Run: headless pygame with SDL's dummy video driver; simulated clock (each Clock.tick advances the game by its frame time, no real sleeping); random seed 0; keys injected as events and as key.get_pressed() state; no mouse input; restart key R tapped at the start of phases 3 and 4.
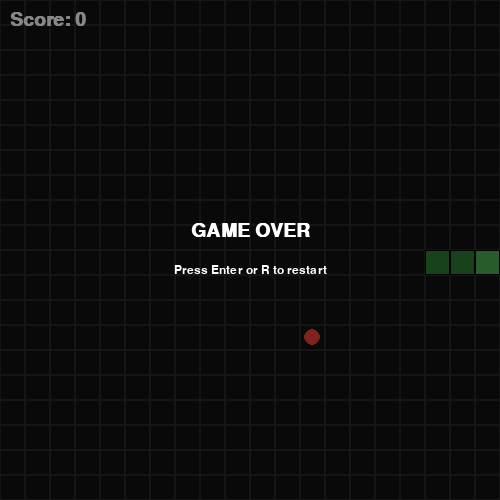
Frame 1 of 4 · flips 1–60 · no input
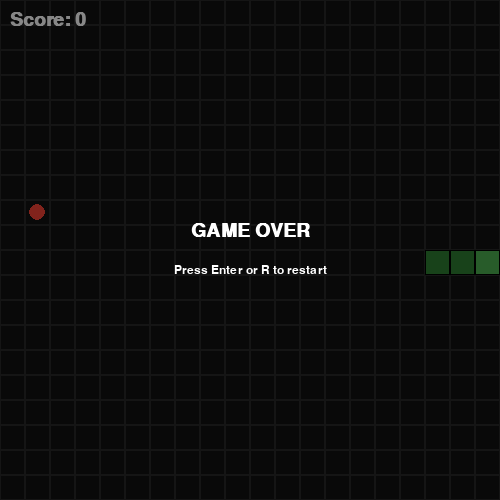
Frame 2 of 4 · flips 61–180 · tapped SPACE, RETURN · held RIGHT (→), D
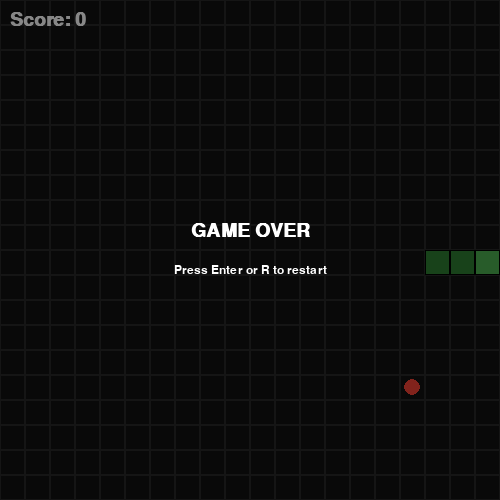
Frame 3 of 4 · flips 181–300 · tapped R · held DOWN (↓), S
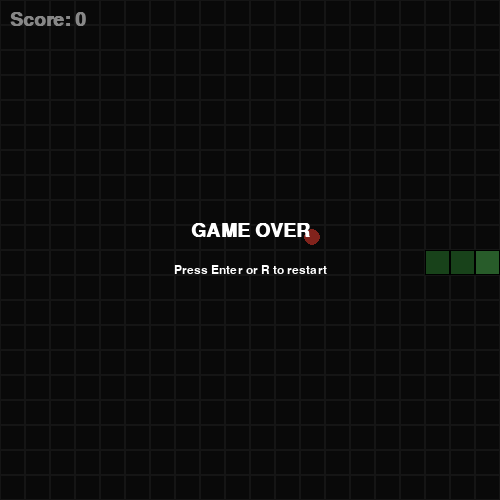
Frame 4 of 4 · flips 301–420 · tapped R · held LEFT (←), A, UP (↑), W

The pygame program that drew these frames:

import random
import sys

import pygame


# 게임 설정
GRID_SIZE = 20
TILE_SIZE = 25
WINDOW_WIDTH = GRID_SIZE * TILE_SIZE
WINDOW_HEIGHT = GRID_SIZE * TILE_SIZE
FPS = 8

BLACK = (0, 0, 0)
WHITE = (255, 255, 255)
GREEN = (76, 175, 80)
DARK_GREEN = (46, 125, 50)
RED = (244, 67, 54)
BLUE = (33, 150, 243)
BACKGROUND = (18, 18, 18)
GRID_COLOR = (40, 40, 40)


class SnakeGame:
    def __init__(self):
        pygame.init()
        self.screen = pygame.display.set_mode((WINDOW_WIDTH, WINDOW_HEIGHT))
        pygame.display.set_caption("Snake Game")
        self.clock = pygame.time.Clock()
        self.font = pygame.font.SysFont("malgun gothic", 28, bold=True)
        self.small_font = pygame.font.SysFont("malgun gothic", 18)

        self.reset_game()

    def reset_game(self):
        self.direction = (1, 0)
        self.next_direction = (1, 0)
        self.snake = [
            (GRID_SIZE // 2, GRID_SIZE // 2),
            (GRID_SIZE // 2 - 1, GRID_SIZE // 2),
            (GRID_SIZE // 2 - 2, GRID_SIZE // 2),
        ]
        self.score = 0
        self.game_over = False
        self.spawn_apple()

    def spawn_apple(self):
        while True:
            apple = (
                random.randint(0, GRID_SIZE - 1),
                random.randint(0, GRID_SIZE - 1),
            )
            if apple not in self.snake:
                self.apple = apple
                return

    def handle_events(self):
        for event in pygame.event.get():
            if event.type == pygame.QUIT:
                pygame.quit()
                sys.exit()

            if event.type == pygame.KEYDOWN:
                if self.game_over and event.key in (pygame.K_RETURN, pygame.K_r):
                    self.reset_game()
                    return

                if event.key == pygame.K_UP and self.direction != (0, 1):
                    self.next_direction = (-1, 0)
                elif event.key == pygame.K_DOWN and self.direction != (0, -1):
                    self.next_direction = (1, 0)
                elif event.key == pygame.K_LEFT and self.direction != (1, 0):
                    self.next_direction = (0, -1)
                elif event.key == pygame.K_RIGHT and self.direction != (-1, 0):
                    self.next_direction = (0, 1)

    def update(self):
        if self.game_over:
            return

        self.direction = self.next_direction
        head_x, head_y = self.snake[0]
        dx, dy = self.direction
        new_head = (head_x + dx, head_y + dy)

        # 벽 충돌 검사
        if (
            new_head[0] < 0
            or new_head[0] >= GRID_SIZE
            or new_head[1] < 0
            or new_head[1] >= GRID_SIZE
        ):
            self.game_over = True
            return

        # 자기 몸 충돌 검사
        # 꼬리가 움직일 예정이라면, 꼬리 위치로 이동하는 것은 허용한다.
        body_without_tail = self.snake[:-1]
        if new_head in body_without_tail:
            self.game_over = True
            return

        self.snake.insert(0, new_head)

        if new_head == self.apple:
            self.score += 1
            self.spawn_apple()
        else:
            self.snake.pop()

    def draw_grid(self):
        for x in range(GRID_SIZE):
            for y in range(GRID_SIZE):
                rect = pygame.Rect(x * TILE_SIZE, y * TILE_SIZE, TILE_SIZE, TILE_SIZE)
                pygame.draw.rect(self.screen, GRID_COLOR, rect, 1)

    def draw_snake(self):
        for index, segment in enumerate(self.snake):
            x, y = segment
            rect = pygame.Rect(x * TILE_SIZE, y * TILE_SIZE, TILE_SIZE, TILE_SIZE)
            color = GREEN if index == 0 else DARK_GREEN
            pygame.draw.rect(self.screen, color, rect)
            pygame.draw.rect(self.screen, BLACK, rect, 1)

    def draw_apple(self):
        x, y = self.apple
        center_x = x * TILE_SIZE + TILE_SIZE // 2
        center_y = y * TILE_SIZE + TILE_SIZE // 2
        radius = TILE_SIZE // 2 - 4
        pygame.draw.circle(self.screen, RED, (center_x, center_y), radius)

    def draw_score(self):
        score_text = self.font.render(f"Score: {self.score}", True, WHITE)
        self.screen.blit(score_text, (10, 10))

    def draw_game_over(self):
        overlay = pygame.Surface((WINDOW_WIDTH, WINDOW_HEIGHT), pygame.SRCALPHA)
        overlay.fill((0, 0, 0, 120))
        self.screen.blit(overlay, (0, 0))

        text = self.font.render("GAME OVER", True, WHITE)
        text_rect = text.get_rect(center=(WINDOW_WIDTH // 2, WINDOW_HEIGHT // 2 - 20))
        self.screen.blit(text, text_rect)

        hint = self.small_font.render("Press Enter or R to restart", True, WHITE)
        hint_rect = hint.get_rect(center=(WINDOW_WIDTH // 2, WINDOW_HEIGHT // 2 + 20))
        self.screen.blit(hint, hint_rect)

    def run(self):
        running = True
        while running:
            self.clock.tick(FPS)
            self.handle_events()
            self.update()

            self.screen.fill(BACKGROUND)
            self.draw_grid()
            self.draw_apple()
            self.draw_snake()
            self.draw_score()

            if self.game_over:
                self.draw_game_over()

            pygame.display.flip()

        pygame.quit()
        sys.exit()


if __name__ == "__main__":
    game = SnakeGame()
    game.run()
